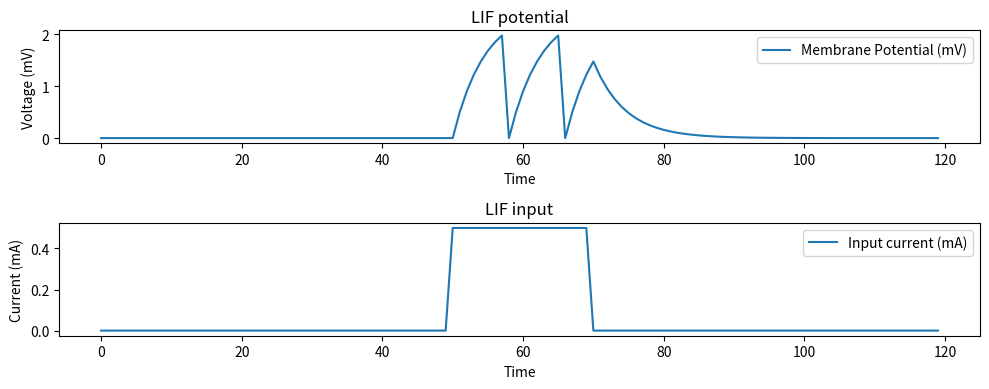

Python code for this plot:
"""
Summary:
This code simulates the behavior of a Leaky Integrate-and-Fire (LIF) neuron model
in response to a given input current over time. The `lif` function is used to 
iteratively compute the membrane potential, considering the input current, membrane 
time constant, and threshold. The results are plotted to visualize both the membrane 
potential dynamics and the input current profile. The code provides insights into 
the response of an LIF neuron to different input patterns.
"""

import math
import matplotlib.pyplot as plt
import numpy as np

def lif(V_mem, dt=1, I_in=1, R=5, C=1, V_thresh = 2, reset_zero = True):
	tau = R*C
	V_mem = V_mem + (dt/tau)*(-V_mem + I_in*R)
 
	if V_mem > V_thresh:
		if reset_zero:
			V_mem = 0
		else:
			V_mem = V_mem - V_thresh

 
	return V_mem

input = np.concatenate((np.zeros(50), np.ones(20)*(.5), np.zeros(50)), 0)
num_steps = len(input)
V_mem = 0
V_trace = []

for step in range(num_steps):
  V_trace.append(V_mem)
  V_mem = lif(V_mem, I_in=input[step])

# Plot results
plt.figure(figsize=(10, 4))

plt.subplot(2, 1, 1)
plt.plot(V_trace, label='Membrane Potential (mV)')
plt.title('LIF potential')
plt.ylabel('Voltage (mV)')
plt.xlabel('Time')
plt.legend()

plt.subplot(2, 1, 2)
plt.title('LIF input')
plt.plot(input, label='Input current (mA)')
plt.ylabel('Current (mA)')
plt.xlabel('Time')
plt.legend()

plt.tight_layout()
plt.show()